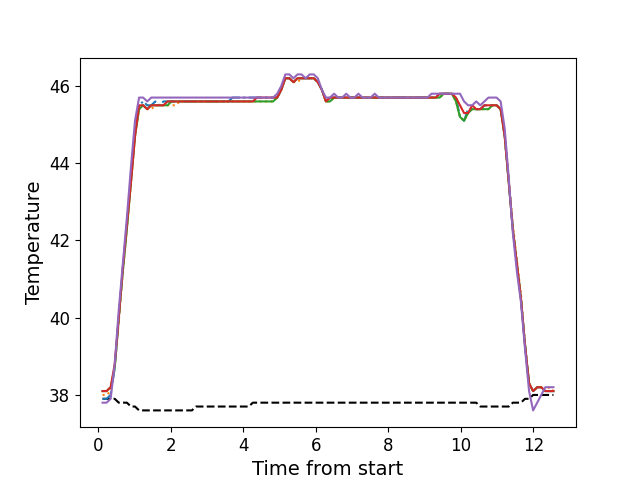

Values plotted in this chart, from the file beside it:
, times, neutral, z1, z2, z3, z4, z5
0, 0.1176, 37.9, 37.9, 38.0, 38.1, 38.1, 37.8
1, 0.2292, 37.9, 37.9, 38.0, 38.1, 38.1, 37.8
2, 0.3409, 37.9, 38.0, 38.1, 38.2, 38.2, 37.9
3, 0.4535, 37.9, 38.7, 38.7, 38.7, 38.8, 38.8
4, 0.5651, 37.8, 40.0, 39.9, 40.0, 40.0, 40.2
5, 0.6777, 37.8, 41.3, 41.2, 41.2, 41.3, 41.4
6, 0.7894, 37.8, 42.4, 42.3, 42.3, 42.4, 42.6
7, 0.901, 37.7, 43.6, 43.5, 43.5, 43.5, 43.9
8, 1.013, 37.7, 44.8, 44.7, 44.7, 44.7, 45.1
9, 1.125, 37.6, 45.5, 45.4, 45.4, 45.5, 45.7
10, 1.238, 37.6, 45.6, 45.5, 45.5, 45.5, 45.7
11, 1.35, 37.6, 45.5, 45.4, 45.4, 45.4, 45.6
12, 1.462, 37.6, 45.5, 45.4, 45.5, 45.5, 45.7
13, 1.574, 37.6, 45.6, 45.5, 45.5, 45.5, 45.7
14, 1.686, 37.6, 45.5, 45.5, 45.5, 45.5, 45.7
15, 1.797, 37.6, 45.6, 45.5, 45.5, 45.5, 45.7
16, 1.91, 37.6, 45.6, 45.5, 45.5, 45.6, 45.7
17, 2.022, 37.6, 45.6, 45.5, 45.6, 45.6, 45.7
18, 2.134, 37.6, 45.6, 45.5, 45.6, 45.6, 45.7
19, 2.246, 37.6, 45.6, 45.6, 45.6, 45.6, 45.7
20, 2.359, 37.6, 45.6, 45.6, 45.6, 45.6, 45.7
21, 2.47, 37.6, 45.6, 45.6, 45.6, 45.6, 45.7
22, 2.583, 37.6, 45.6, 45.6, 45.6, 45.6, 45.7
23, 2.695, 37.7, 45.6, 45.6, 45.6, 45.6, 45.7
24, 2.806, 37.7, 45.6, 45.6, 45.6, 45.6, 45.7
25, 2.919, 37.7, 45.6, 45.6, 45.6, 45.6, 45.7
26, 3.03, 37.7, 45.6, 45.6, 45.6, 45.6, 45.7
27, 3.143, 37.7, 45.6, 45.6, 45.6, 45.6, 45.7
28, 3.254, 37.7, 45.6, 45.6, 45.6, 45.6, 45.7
29, 3.367, 37.7, 45.6, 45.6, 45.6, 45.6, 45.7
30, 3.479, 37.7, 45.6, 45.6, 45.6, 45.6, 45.7
31, 3.591, 37.7, 45.6, 45.6, 45.6, 45.6, 45.7
32, 3.703, 37.7, 45.7, 45.6, 45.6, 45.6, 45.7
33, 3.815, 37.7, 45.7, 45.6, 45.6, 45.6, 45.7
34, 3.927, 37.7, 45.7, 45.6, 45.6, 45.6, 45.7
35, 4.038, 37.7, 45.7, 45.6, 45.6, 45.6, 45.7
36, 4.151, 37.7, 45.7, 45.6, 45.6, 45.6, 45.7
37, 4.263, 37.8, 45.7, 45.6, 45.6, 45.6, 45.7
38, 4.376, 37.8, 45.7, 45.6, 45.6, 45.7, 45.7
39, 4.487, 37.8, 45.7, 45.6, 45.6, 45.7, 45.7
40, 4.6, 37.8, 45.7, 45.6, 45.6, 45.7, 45.7
41, 4.712, 37.8, 45.7, 45.6, 45.6, 45.7, 45.7
42, 4.823, 37.8, 45.7, 45.6, 45.6, 45.7, 45.7
43, 4.936, 37.8, 45.7, 45.7, 45.7, 45.7, 45.8
44, 5.047, 37.8, 45.9, 45.9, 45.9, 45.9, 46.0
45, 5.16, 37.8, 46.2, 46.2, 46.2, 46.2, 46.3
46, 5.272, 37.8, 46.2, 46.2, 46.2, 46.2, 46.3
47, 5.384, 37.8, 46.1, 46.1, 46.1, 46.1, 46.2
48, 5.496, 37.8, 46.2, 46.1, 46.2, 46.2, 46.3
49, 5.608, 37.8, 46.2, 46.2, 46.2, 46.2, 46.3
50, 5.72, 37.8, 46.2, 46.2, 46.2, 46.2, 46.2
51, 5.832, 37.8, 46.2, 46.2, 46.2, 46.2, 46.3
52, 5.944, 37.8, 46.2, 46.2, 46.2, 46.2, 46.3
53, 6.056, 37.8, 46.1, 46.1, 46.1, 46.1, 46.2
54, 6.169, 37.8, 45.9, 45.9, 45.9, 45.9, 45.9
55, 6.28, 37.8, 45.6, 45.6, 45.6, 45.6, 45.7
56, 6.392, 37.8, 45.7, 45.6, 45.6, 45.7, 45.7
57, 6.505, 37.8, 45.7, 45.7, 45.7, 45.7, 45.8
58, 6.618, 37.8, 45.7, 45.7, 45.7, 45.7, 45.7
59, 6.729, 37.8, 45.7, 45.7, 45.7, 45.7, 45.7
... 52 more rows
